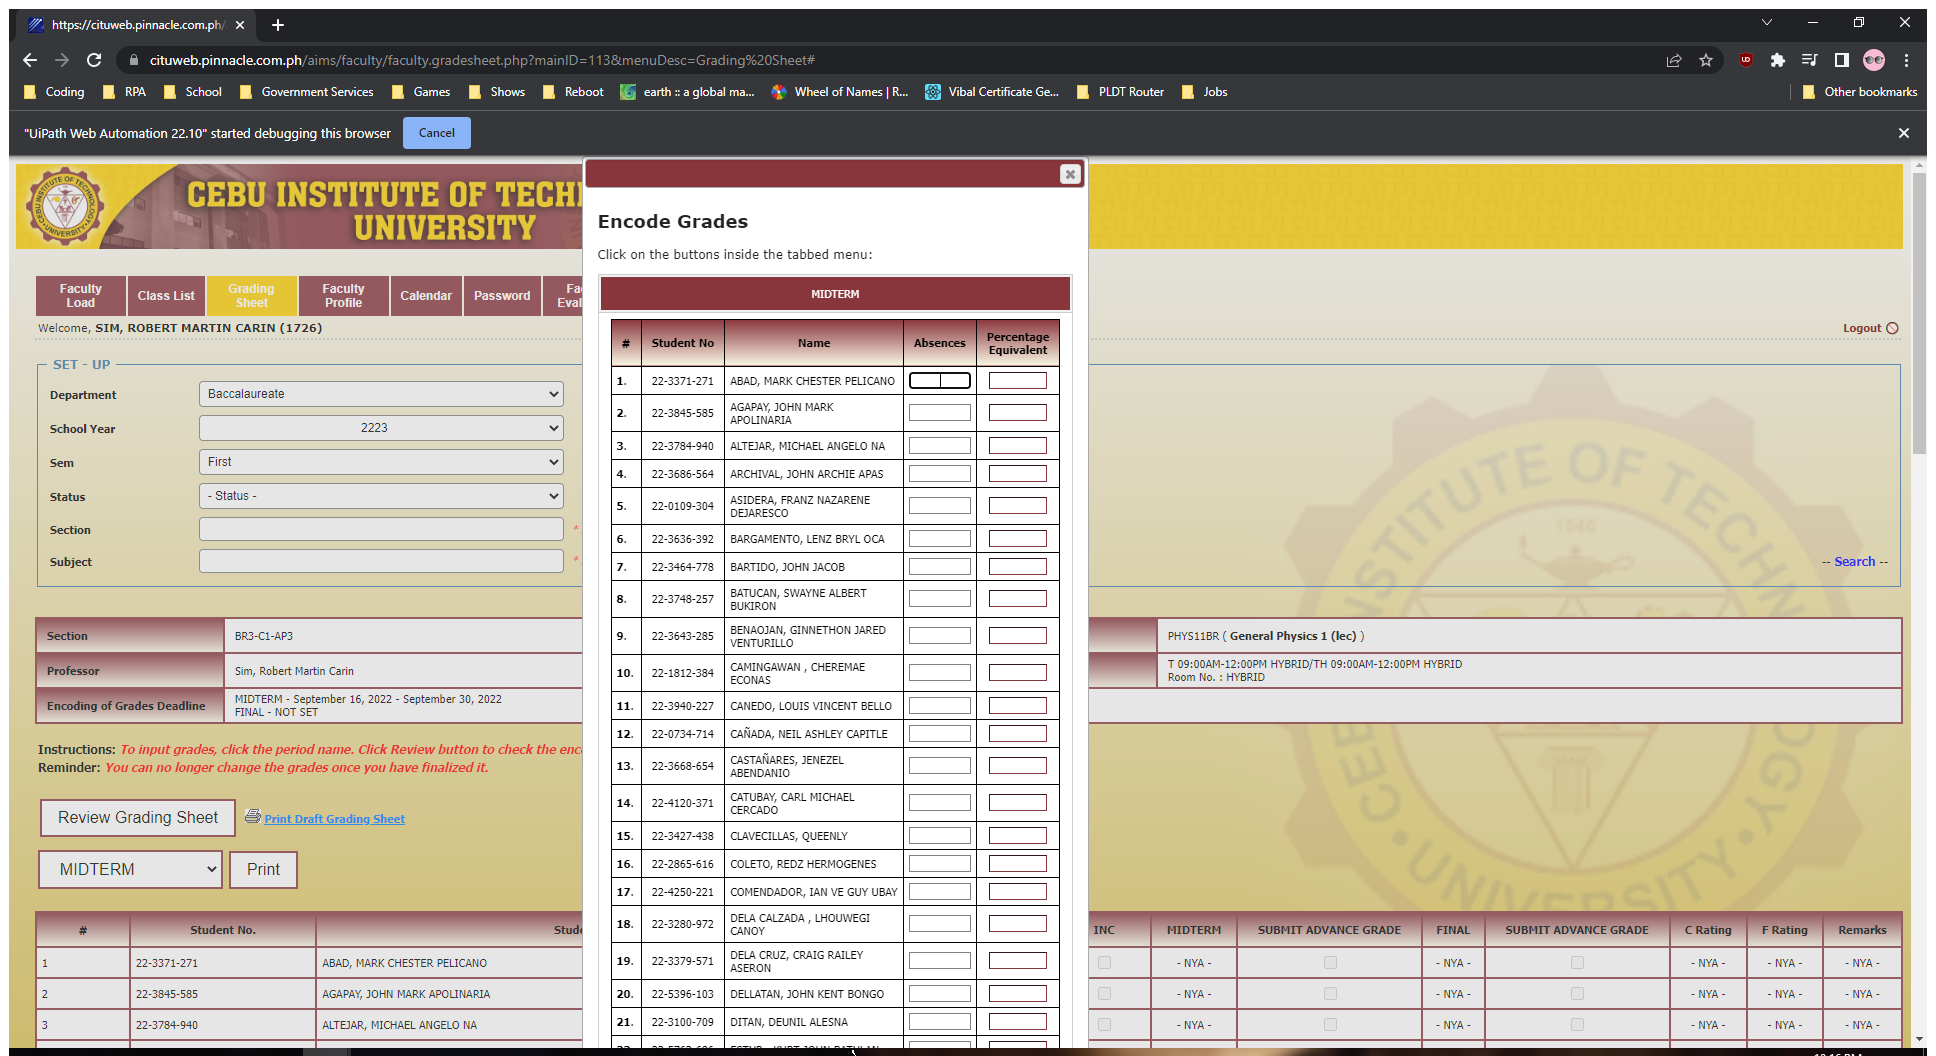
Task: This automation encodes grades from prepared table.
Workflow: Main

Step 1: Go To Gradesheet Tab in window 'https://cituweb.pinnacle.com.ph/aims/faculty/faculty.gradesheet.php[query redacted] Sheet#' (chrome.exe)

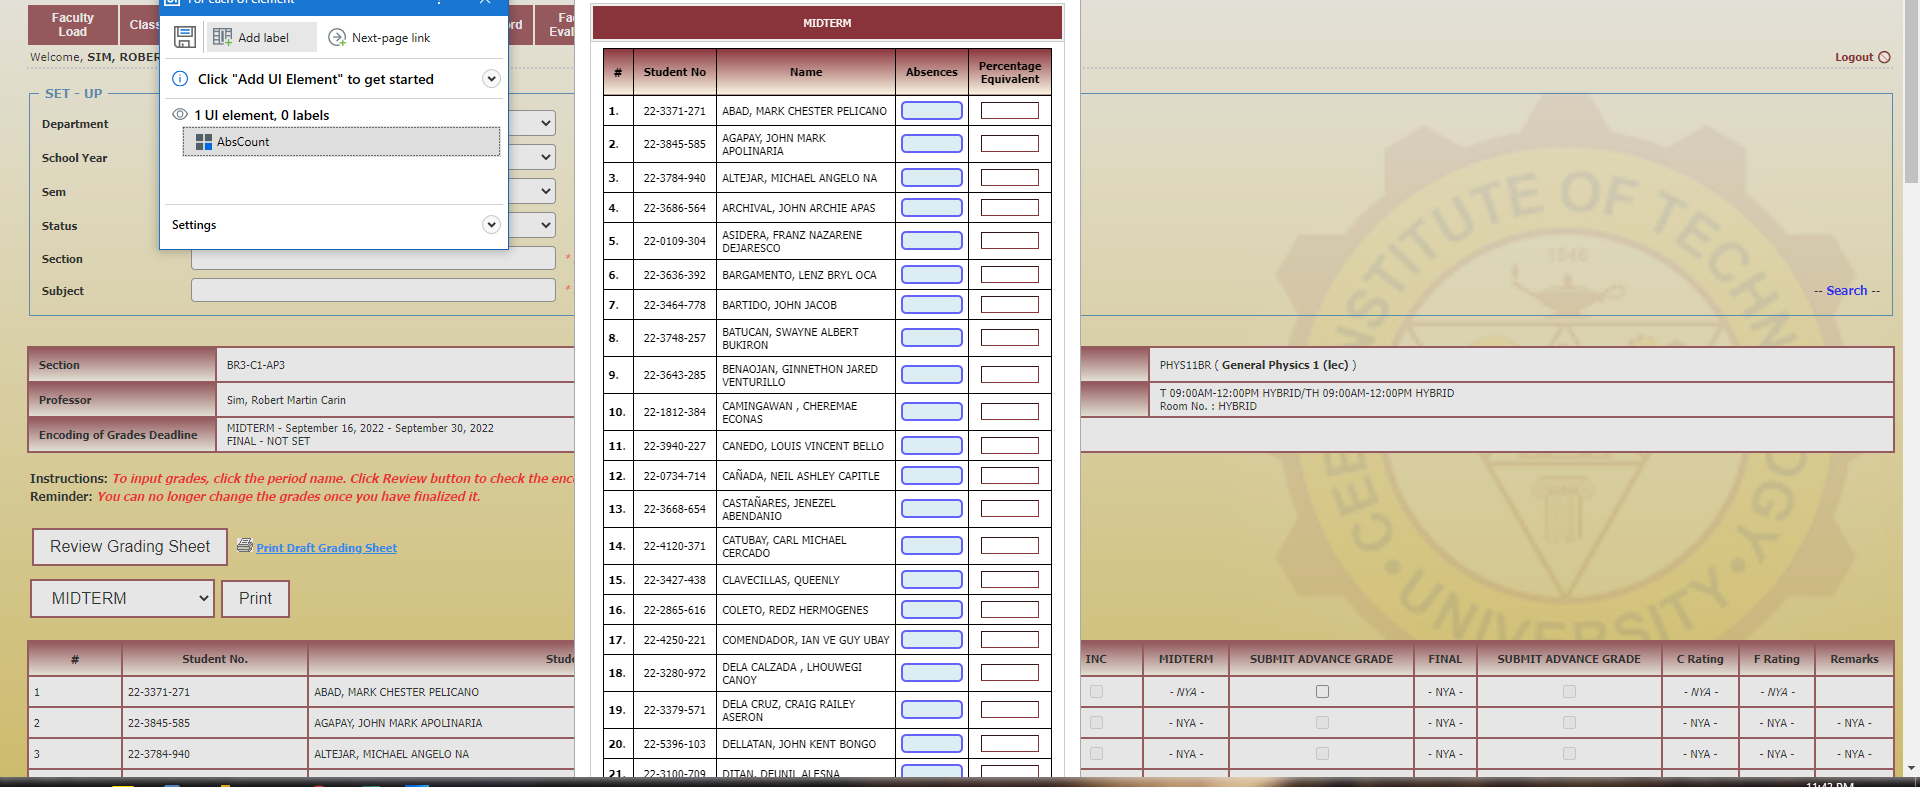
Step 2: For Each Absence Block

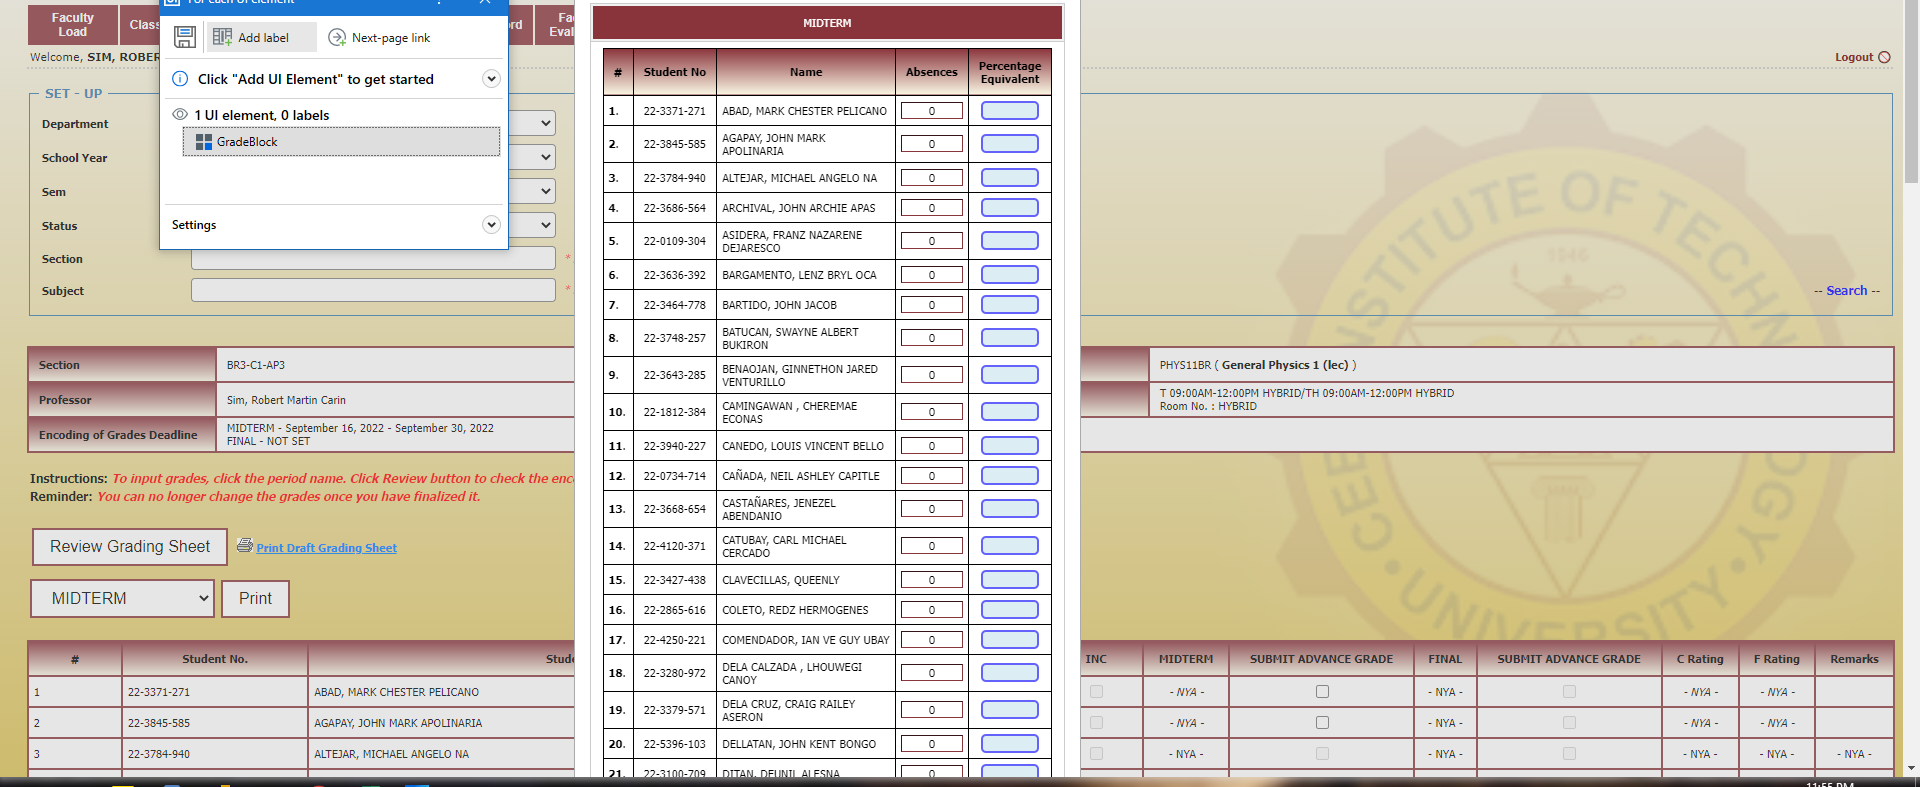
Step 3: For Each Grade Block

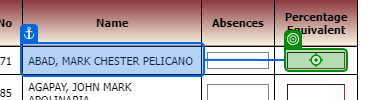
Step 4: type "[dtGrade.Rows(rowIndx).Item("Column1").ToString]"

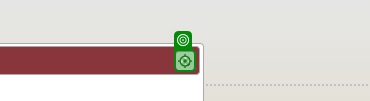
Step 5: click